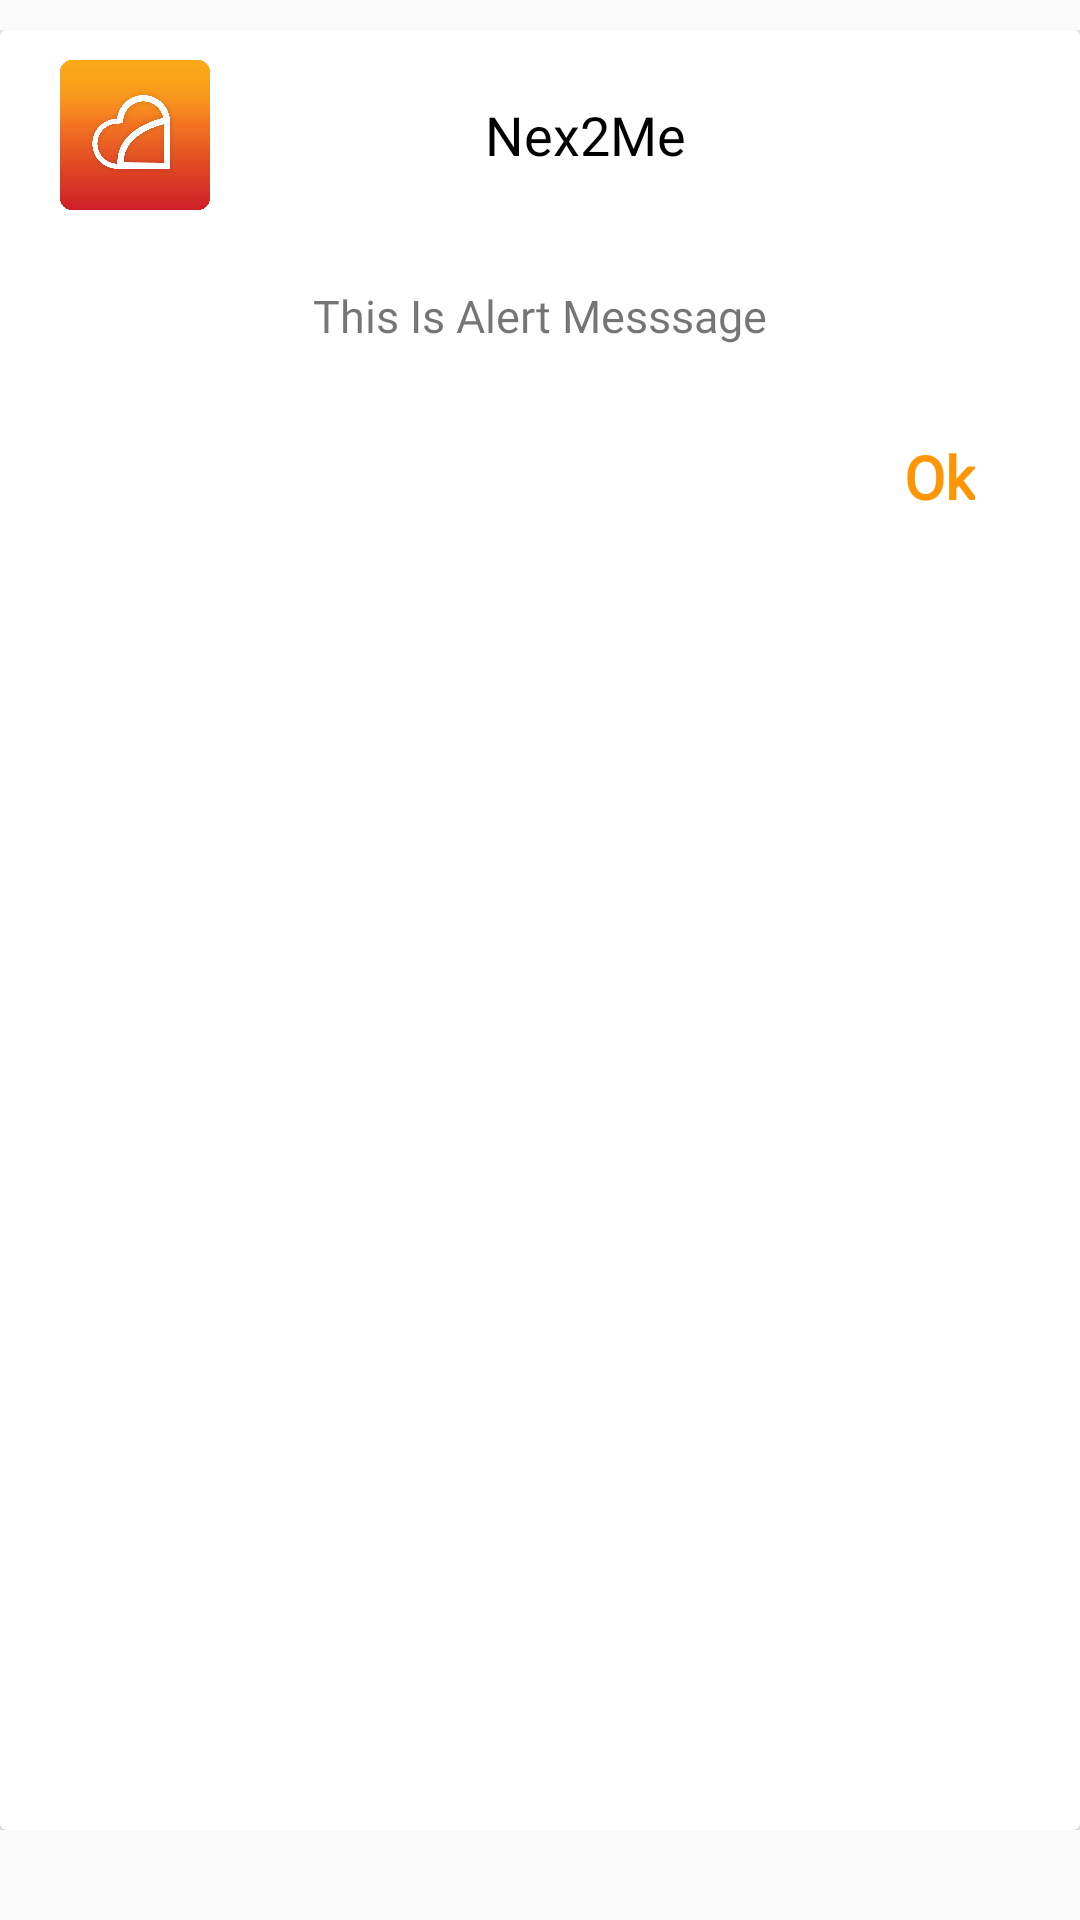

Layout XML and referenced resources for this Android screen:
<!-- AndroidManifest.xml: application theme AppTheme -->
<!-- res/layout/custom_alert_box.xml -->
<?xml version="1.0" encoding="utf-8"?>
<LinearLayout xmlns:android="http://schemas.android.com/apk/res/android"
    android:paddingTop="10dp"
    android:paddingBottom="30dp"
    android:layout_width="fill_parent"
    android:layout_height="wrap_content">


    <androidx.cardview.widget.CardView
        android:layout_width="match_parent"
        android:layout_height="match_parent"
        android:background="#ffffff"
        android:elevation="2dp">

        <LinearLayout
            android:layout_width="match_parent"
            android:layout_height="match_parent"
            android:orientation="vertical">

            <LinearLayout
                android:padding="10dp"
                android:layout_width="match_parent"
                android:layout_height="wrap_content"
                android:orientation="horizontal">

                <ImageView
                    android:layout_marginLeft="10dp"
                    android:layout_width="50dp"
                    android:layout_height="50dp"
                    android:src="@drawable/aintrotuce_logo"/>

                <TextView
                    android:id="@+id/tv_dialog_title"
                    android:layout_marginRight="40dp"
                    android:layout_marginLeft="10dp"
                    android:textColor="#000000"
                    android:fontFamily="@font/nunito_sans_semi_bold"
                    android:layout_width="wrap_content"
                    android:layout_height="wrap_content"
                    android:layout_gravity="center"
                    android:gravity="center"
                    android:textSize="18dp"
                    android:lineSpacingExtra="7sp"
                    android:layout_weight="1"
                    android:text="Nex2Me"/>
            </LinearLayout>

            <TextView
                android:textSize="15dp"
                android:fontFamily="@font/nunito_sans_regular"
                android:padding="5dp"
                android:layout_margin="10dp"
                android:gravity="center"
                android:text="This Is Alert Messsage"
                android:layout_width="match_parent"
                android:layout_height="wrap_content"
                android:id="@+id/tv_alert_message"/>

            <TextView

                android:padding="5dp"
                android:layout_width="wrap_content"
                android:layout_marginLeft="20dp"
                android:layout_marginRight="30dp"
                android:text="Ok"
                android:textSize="20sp"
                android:fontFamily="@font/nunito_sans_semi_bold"
                android:textStyle="bold"
                android:textColor="@color/my_primary"
                android:layout_marginTop="10dp"
                android:layout_gravity="right"
                android:gravity="center"
                android:layout_height="wrap_content"
                android:id="@+id/tv_ok_alert"/>

        </LinearLayout>

    </androidx.cardview.widget.CardView>
</LinearLayout>
<!-- resources referenced by this layout -->
<resources>
  <color name="my_primary">#ff9500</color>
  <!-- drawable aintrotuce_logo: png bitmap (drawable, 72912 bytes) -->
  <style name="AppTheme" parent="Theme.AppCompat.Light.NoActionBar">
          
          <item name="colorPrimary">@color/colorPrimary</item>
          <item name="colorPrimaryDark">@color/colorPrimaryDark</item>
          <item name="colorAccent">@color/colorAccent</item>
      </style>
  <color name="colorPrimary">#008577</color>
  <color name="colorPrimaryDark">#080909</color>
  <color name="colorAccent">#ff9500</color>
</resources>
